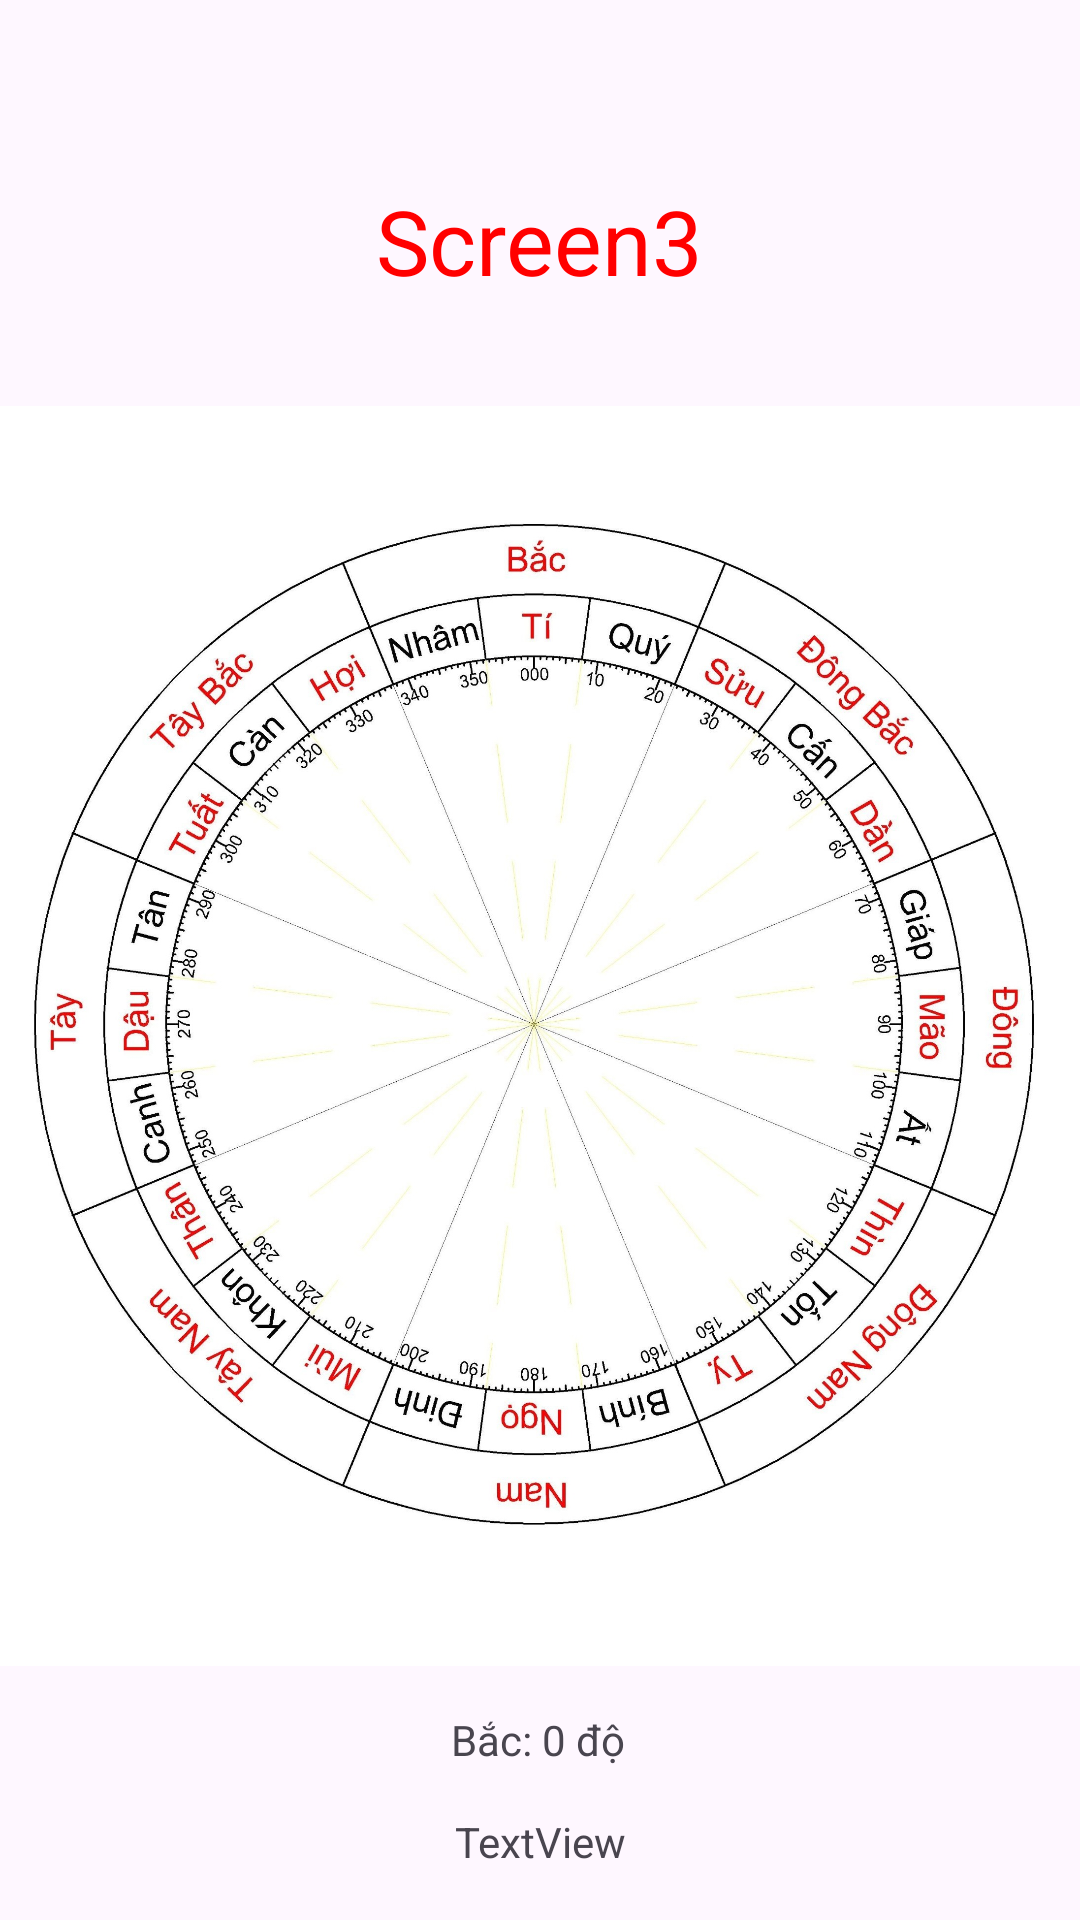

Write the Android layout XML for this screen, with the resource values it uses.
<!-- AndroidManifest.xml: application theme Theme.LaBan -->
<!-- res/layout/fragment_screen3.xml -->
<androidx.constraintlayout.widget.ConstraintLayout
    xmlns:android="http://schemas.android.com/apk/res/android"
    xmlns:app="http://schemas.android.com/apk/res-auto"
    xmlns:tools="http://schemas.android.com/tools"
    android:id="@+id/myConstraintLayout"
    android:layout_width="match_parent"
    android:layout_height="match_parent"
    tools:context=".MainActivity">


    <TextView
        android:id="@+id/textView2"
        android:layout_width="wrap_content"
        android:layout_height="wrap_content"
        android:layout_marginTop="60dp"
        android:text="Screen3"
        android:textColor="#FF0000"
        android:textSize="30sp"
        app:layout_constraintEnd_toEndOf="parent"
        app:layout_constraintStart_toStartOf="parent"
        app:layout_constraintTop_toTopOf="parent" />

    <ImageView
        android:id="@+id/imgCompass"
        android:layout_width="0dp"
        android:layout_height="450dp"
        android:layout_marginTop="-50dp"
        android:src="@drawable/compass"
        app:layout_constraintBottom_toBottomOf="parent"
        app:layout_constraintEnd_toEndOf="parent"
        app:layout_constraintHorizontal_bias="0.0"
        app:layout_constraintStart_toStartOf="parent"
        app:layout_constraintTop_toBottomOf="@+id/textView2" />

    <androidx.constraintlayout.widget.ConstraintLayout
        android:id="@+id/myConstraintIconGroup"
        android:layout_width="0dp"
        android:layout_height="0dp"
        app:layout_constraintBottom_toBottomOf="@+id/imgCompass"
        app:layout_constraintEnd_toEndOf="@+id/imgCompass"
        app:layout_constraintStart_toStartOf="@+id/imgCompass"
        app:layout_constraintTop_toTopOf="@+id/imgCompass">

    </androidx.constraintlayout.widget.ConstraintLayout>

    <TextView
        android:id="@+id/txtHyThan"
        android:layout_width="wrap_content"
        android:layout_height="wrap_content"
        android:text="Bắc: 0 độ"
        app:layout_constraintEnd_toEndOf="parent"
        app:layout_constraintHorizontal_bias="0.498"
        app:layout_constraintStart_toStartOf="parent"
        app:layout_constraintTop_toBottomOf="@+id/imgCompass" />

    <TextView
        android:id="@+id/txtTaiThan"
        android:layout_width="wrap_content"
        android:layout_height="wrap_content"
        android:layout_marginTop="15dp"
        android:text="TextView"
        app:layout_constraintEnd_toEndOf="parent"
        app:layout_constraintStart_toStartOf="parent"
        app:layout_constraintTop_toBottomOf="@+id/txtHyThan" />
</androidx.constraintlayout.widget.ConstraintLayout>
<!-- resources referenced by this layout -->
<resources>
  <!-- drawable compass: jpg bitmap (drawable, 689541 bytes) -->
  <style name="Theme.LaBan" parent="Base.Theme.LaBan" />
  <style name="Base.Theme.LaBan" parent="Theme.Material3.DayNight.NoActionBar">
          
          
      </style>
</resources>
